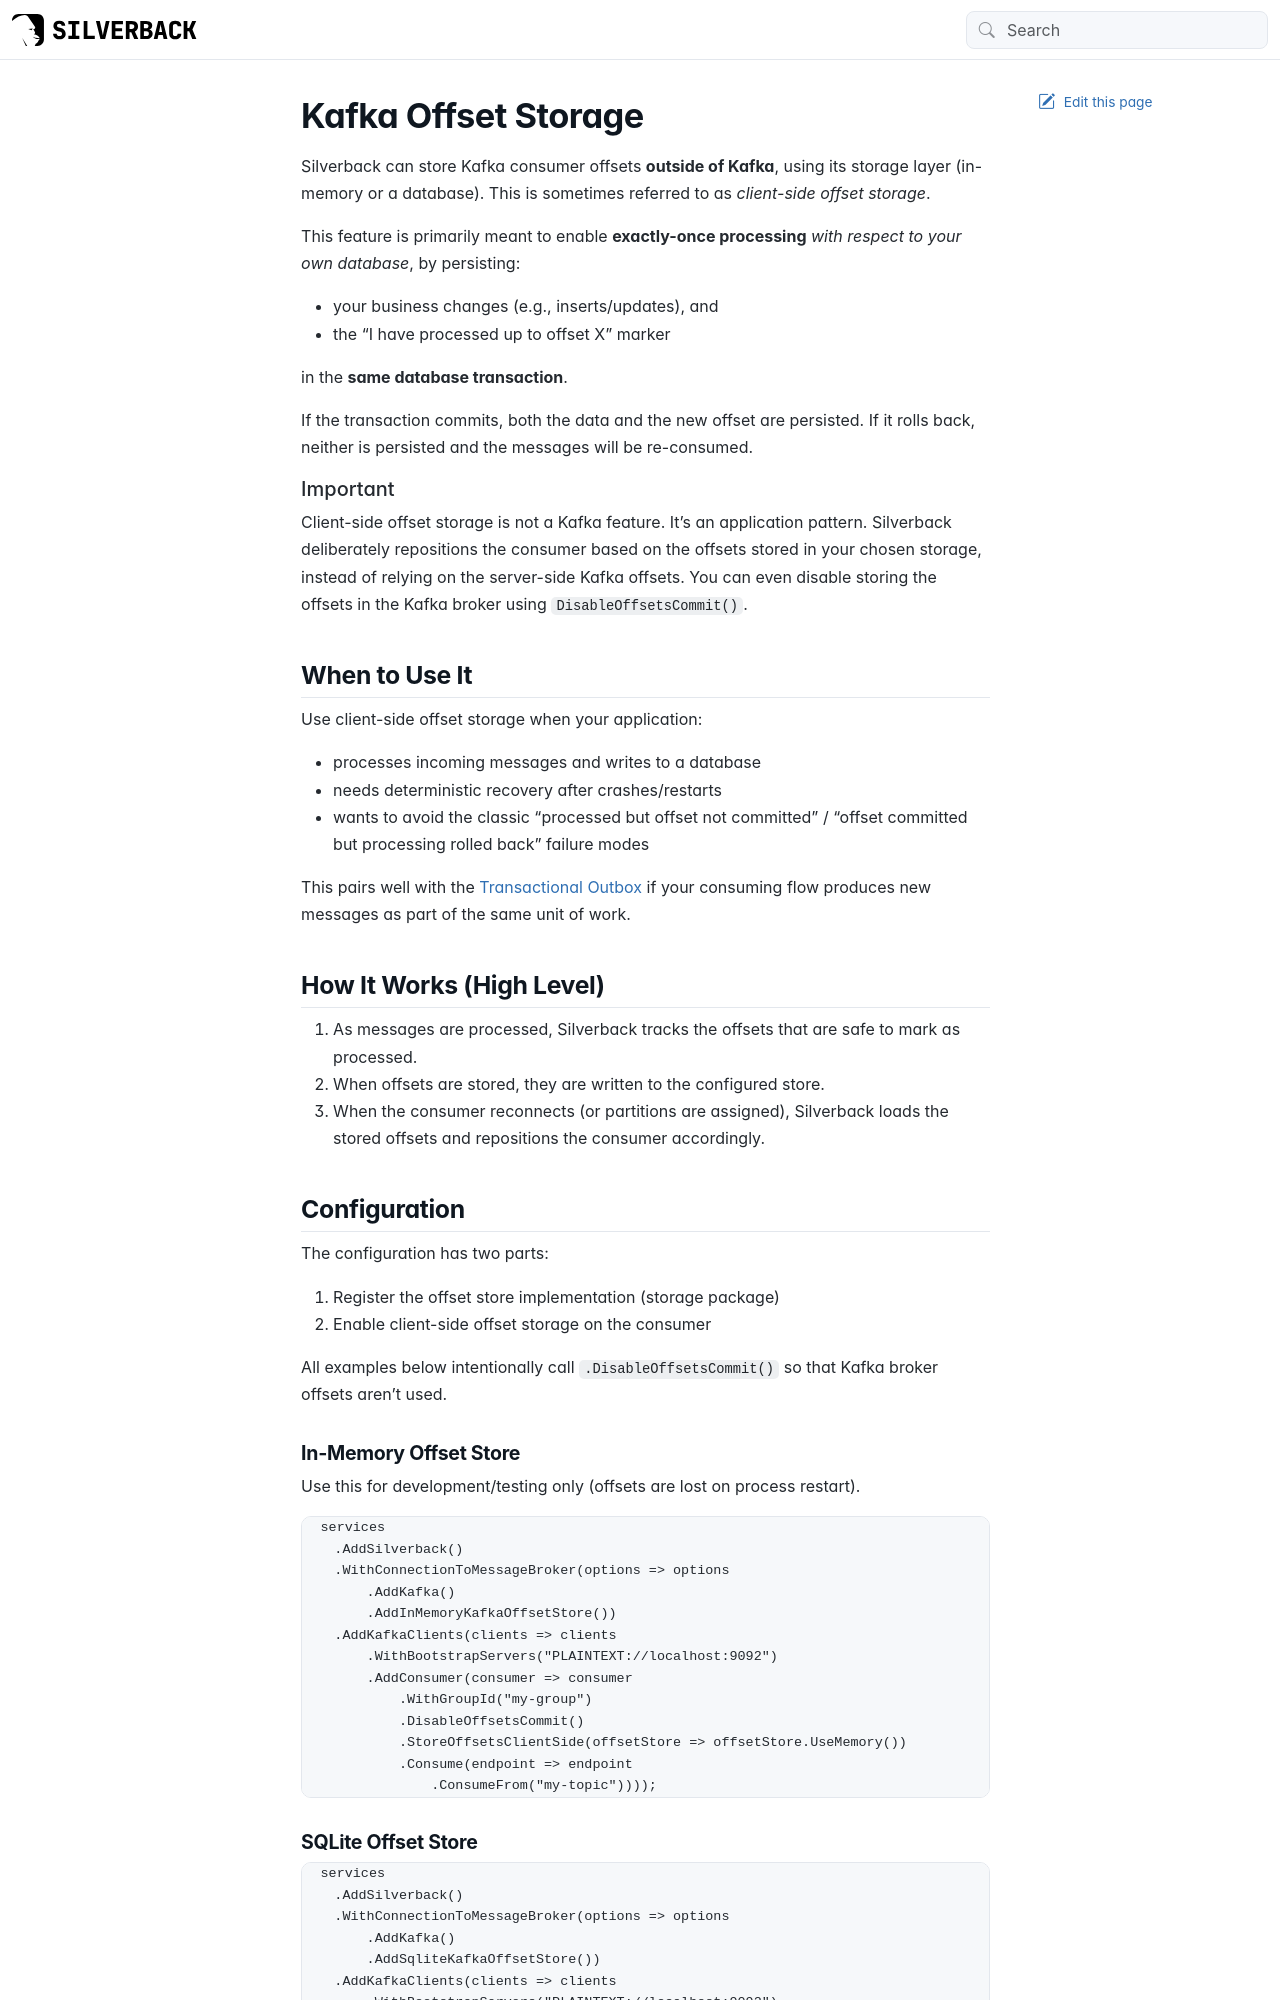

repository: BEagle1984/silverback · page: guides/broker/consuming/kafka/offset.html · generator: jekyll

---
uid: kafka-offset
---

# Kafka Offset Storage

Silverback can store Kafka consumer offsets **outside of Kafka**, using its storage layer (in-memory or a database). This is sometimes referred to as *client-side offset storage*.

This feature is primarily meant to enable **exactly-once processing** *with respect to your own database*, by persisting:

* your business changes (e.g., inserts/updates), and
* the “I have processed up to offset X” marker

in the **same database transaction**.

If the transaction commits, both the data and the new offset are persisted. If it rolls back, neither is persisted and the messages will be re-consumed.

> [!Important]
> Client-side offset storage is not a Kafka feature. It’s an application pattern.
> Silverback deliberately repositions the consumer based on the offsets stored in your chosen storage, instead of relying on the server-side Kafka offsets.
> You can even disable storing the offsets in the Kafka broker using `DisableOffsetsCommit()`.

## When to Use It

Use client-side offset storage when your application:
* processes incoming messages and writes to a database
* needs deterministic recovery after crashes/restarts
* wants to avoid the classic “processed but offset not committed” / “offset committed but processing rolled back” failure modes

This pairs well with the <xref:outbox> if your consuming flow produces new messages as part of the same unit of work.

## How It Works (High Level)

1. As messages are processed, Silverback tracks the offsets that are safe to mark as processed. 
2. When offsets are stored, they are written to the configured store.
3. When the consumer reconnects (or partitions are assigned), Silverback loads the stored offsets and repositions the consumer accordingly.

## Configuration

The configuration has two parts:

1. Register the offset store implementation (storage package)
2. Enable client-side offset storage on the consumer

All examples below intentionally call `.DisableOffsetsCommit()` so that Kafka broker offsets aren’t used.

### In-Memory Offset Store

Use this for development/testing only (offsets are lost on process restart).

```csharp
services
    .AddSilverback()
    .WithConnectionToMessageBroker(options => options
        .AddKafka()
        .AddInMemoryKafkaOffsetStore())
    .AddKafkaClients(clients => clients
        .WithBootstrapServers("PLAINTEXT://localhost:9092")
        .AddConsumer(consumer => consumer
            .WithGroupId("my-group")
            .DisableOffsetsCommit()
            .StoreOffsetsClientSide(offsetStore => offsetStore.UseMemory())
            .Consume(endpoint => endpoint
                .ConsumeFrom("my-topic"))));
```
